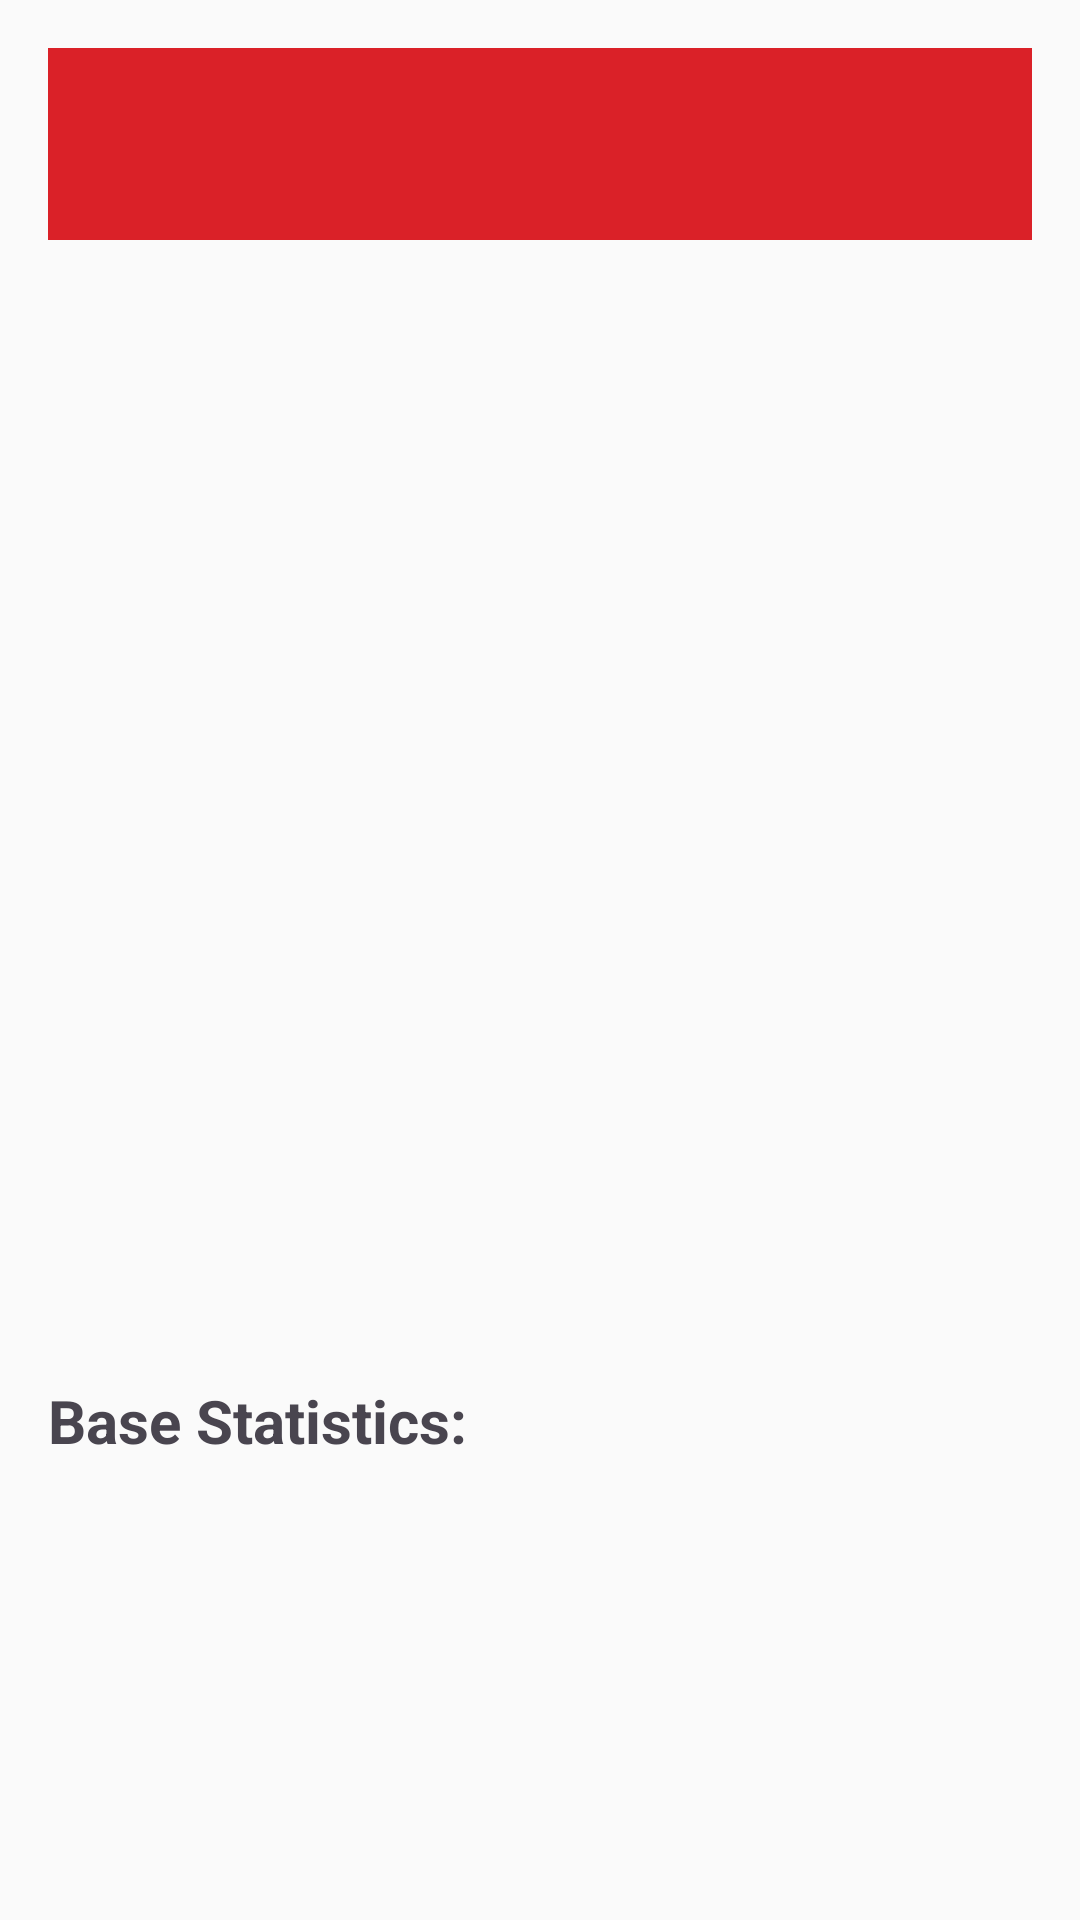

Android layout source for this screen:
<!-- AndroidManifest.xml: application theme Theme.MyPokedex -->
<!-- res/layout/activity_detail.xml -->
<?xml version="1.0" encoding="utf-8"?>
<LinearLayout xmlns:android="http://schemas.android.com/apk/res/android"
    android:layout_width="match_parent"
    android:layout_height="match_parent"
    xmlns:app="http://schemas.android.com/apk/res-auto"
    android:orientation="vertical"
    android:padding="16dp">

    <androidx.appcompat.widget.Toolbar
        android:id="@+id/toolbarDetail"
        android:layout_width="match_parent"
        android:layout_height="?attr/actionBarSize"
        android:background="?attr/colorPrimary"
        app:titleTextColor="@android:color/white"
        android:elevation="4dp"
        android:theme="@style/ThemeOverlay.AppCompat.Light" />

    <ImageView
        android:id="@+id/ivDetailImage"
        android:layout_width="200dp"
        android:layout_height="200dp"
        android:layout_gravity="center_horizontal"
        android:contentDescription="Pokemon image" />

    <TextView
        android:id="@+id/tvName"
        android:layout_width="wrap_content"
        android:layout_height="wrap_content"
        android:layout_gravity="center_horizontal"
        android:textSize="28sp"
        android:textStyle="bold"
        android:layout_marginTop="8dp" />

    <TextView
        android:id="@+id/tvId"
        android:layout_width="wrap_content"
        android:layout_height="wrap_content"
        android:layout_gravity="center_horizontal"
        android:textSize="20sp"
        android:layout_marginBottom="16dp" />

    <TextView
        android:id="@+id/tvTypes"
        android:layout_width="wrap_content"
        android:layout_height="wrap_content"
        android:textSize="18sp"
        android:textStyle="italic"
        android:layout_marginBottom="8dp" />

    <TextView
        android:id="@+id/tvHeight"
        android:layout_width="wrap_content"
        android:layout_height="wrap_content"
        android:textSize="16sp" />

    <TextView
        android:id="@+id/tvWeight"
        android:layout_width="wrap_content"
        android:layout_height="wrap_content"
        android:textSize="16sp"
        android:layout_marginBottom="16dp" />

    <TextView
        android:layout_width="wrap_content"
        android:layout_height="wrap_content"
        android:text="Base Statistics:"
        android:textSize="20sp"
        android:textStyle="bold"
        android:layout_marginBottom="8dp" />

    <TextView
        android:id="@+id/tvHp"
        android:layout_width="match_parent"
        android:layout_height="wrap_content"
        android:textSize="16sp" />

    <TextView
        android:id="@+id/tvAttack"
        android:layout_width="match_parent"
        android:layout_height="wrap_content"
        android:textSize="16sp" />

    <TextView
        android:id="@+id/tvDefense"
        android:layout_width="match_parent"
        android:layout_height="wrap_content"
        android:textSize="16sp" />
</LinearLayout>
<!-- resources referenced by this layout -->
<resources>
  <style name="Theme.MyPokedex" parent="Base.Theme.MyPokedex" />
  <style name="Base.Theme.MyPokedex" parent="Theme.Material3.DayNight.NoActionBar">
          <item name="colorPrimary">@color/pokedex_red</item>
          <item name="android:statusBarColor">@color/pokedex_red</item>
          <item name="android:windowBackground">@color/pokedex_light</item>
      </style>
  <color name="pokedex_red">#DA2128</color>
  <color name="pokedex_light">#FAFAFA</color>
</resources>
